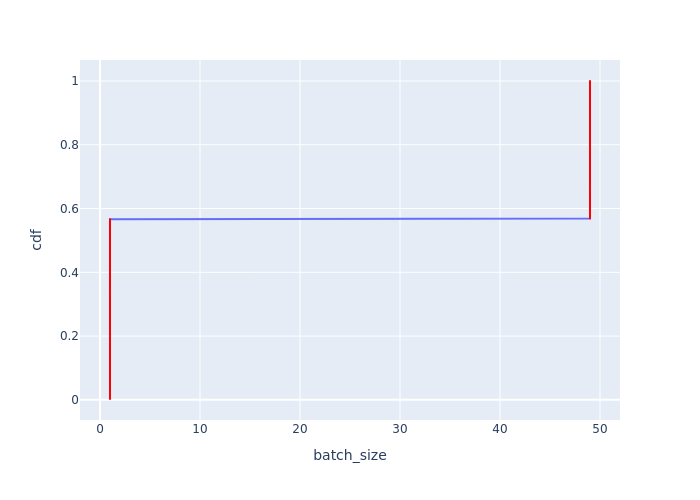

Data behind this chart, as committed beside it:
Batch Id, batch_size, cdf
0, 1, 0.00266
1, 1, 0.005319
2, 1, 0.007979
3, 1, 0.01064
4, 1, 0.0133
5, 1, 0.01596
6, 1, 0.01862
7, 1, 0.02128
8, 1, 0.02394
9, 1, 0.0266
10, 1, 0.02926
11, 1, 0.03191
12, 1, 0.03457
13, 1, 0.03723
14, 1, 0.03989
15, 1, 0.04255
16, 1, 0.04521
17, 1, 0.04787
18, 1, 0.05053
19, 1, 0.05319
20, 1, 0.05585
21, 1, 0.05851
22, 1, 0.06117
23, 1, 0.06383
24, 1, 0.06649
25, 1, 0.06915
26, 1, 0.07181
27, 1, 0.07447
28, 1, 0.07713
29, 1, 0.07979
30, 1, 0.08245
31, 1, 0.08511
32, 1, 0.08777
33, 1, 0.09043
34, 1, 0.09309
35, 1, 0.09574
36, 1, 0.0984
37, 1, 0.1011
38, 1, 0.1037
39, 1, 0.1064
40, 1, 0.109
41, 1, 0.1117
42, 1, 0.1144
43, 1, 0.117
44, 1, 0.1197
45, 1, 0.1223
46, 1, 0.125
47, 1, 0.1277
48, 1, 0.1303
212, 1, 0.133
213, 1, 0.1356
214, 1, 0.1383
215, 1, 0.141
216, 1, 0.1436
217, 1, 0.1463
218, 1, 0.1489
219, 1, 0.1516
220, 1, 0.1543
221, 1, 0.1569
222, 1, 0.1596
... 316 more rows
